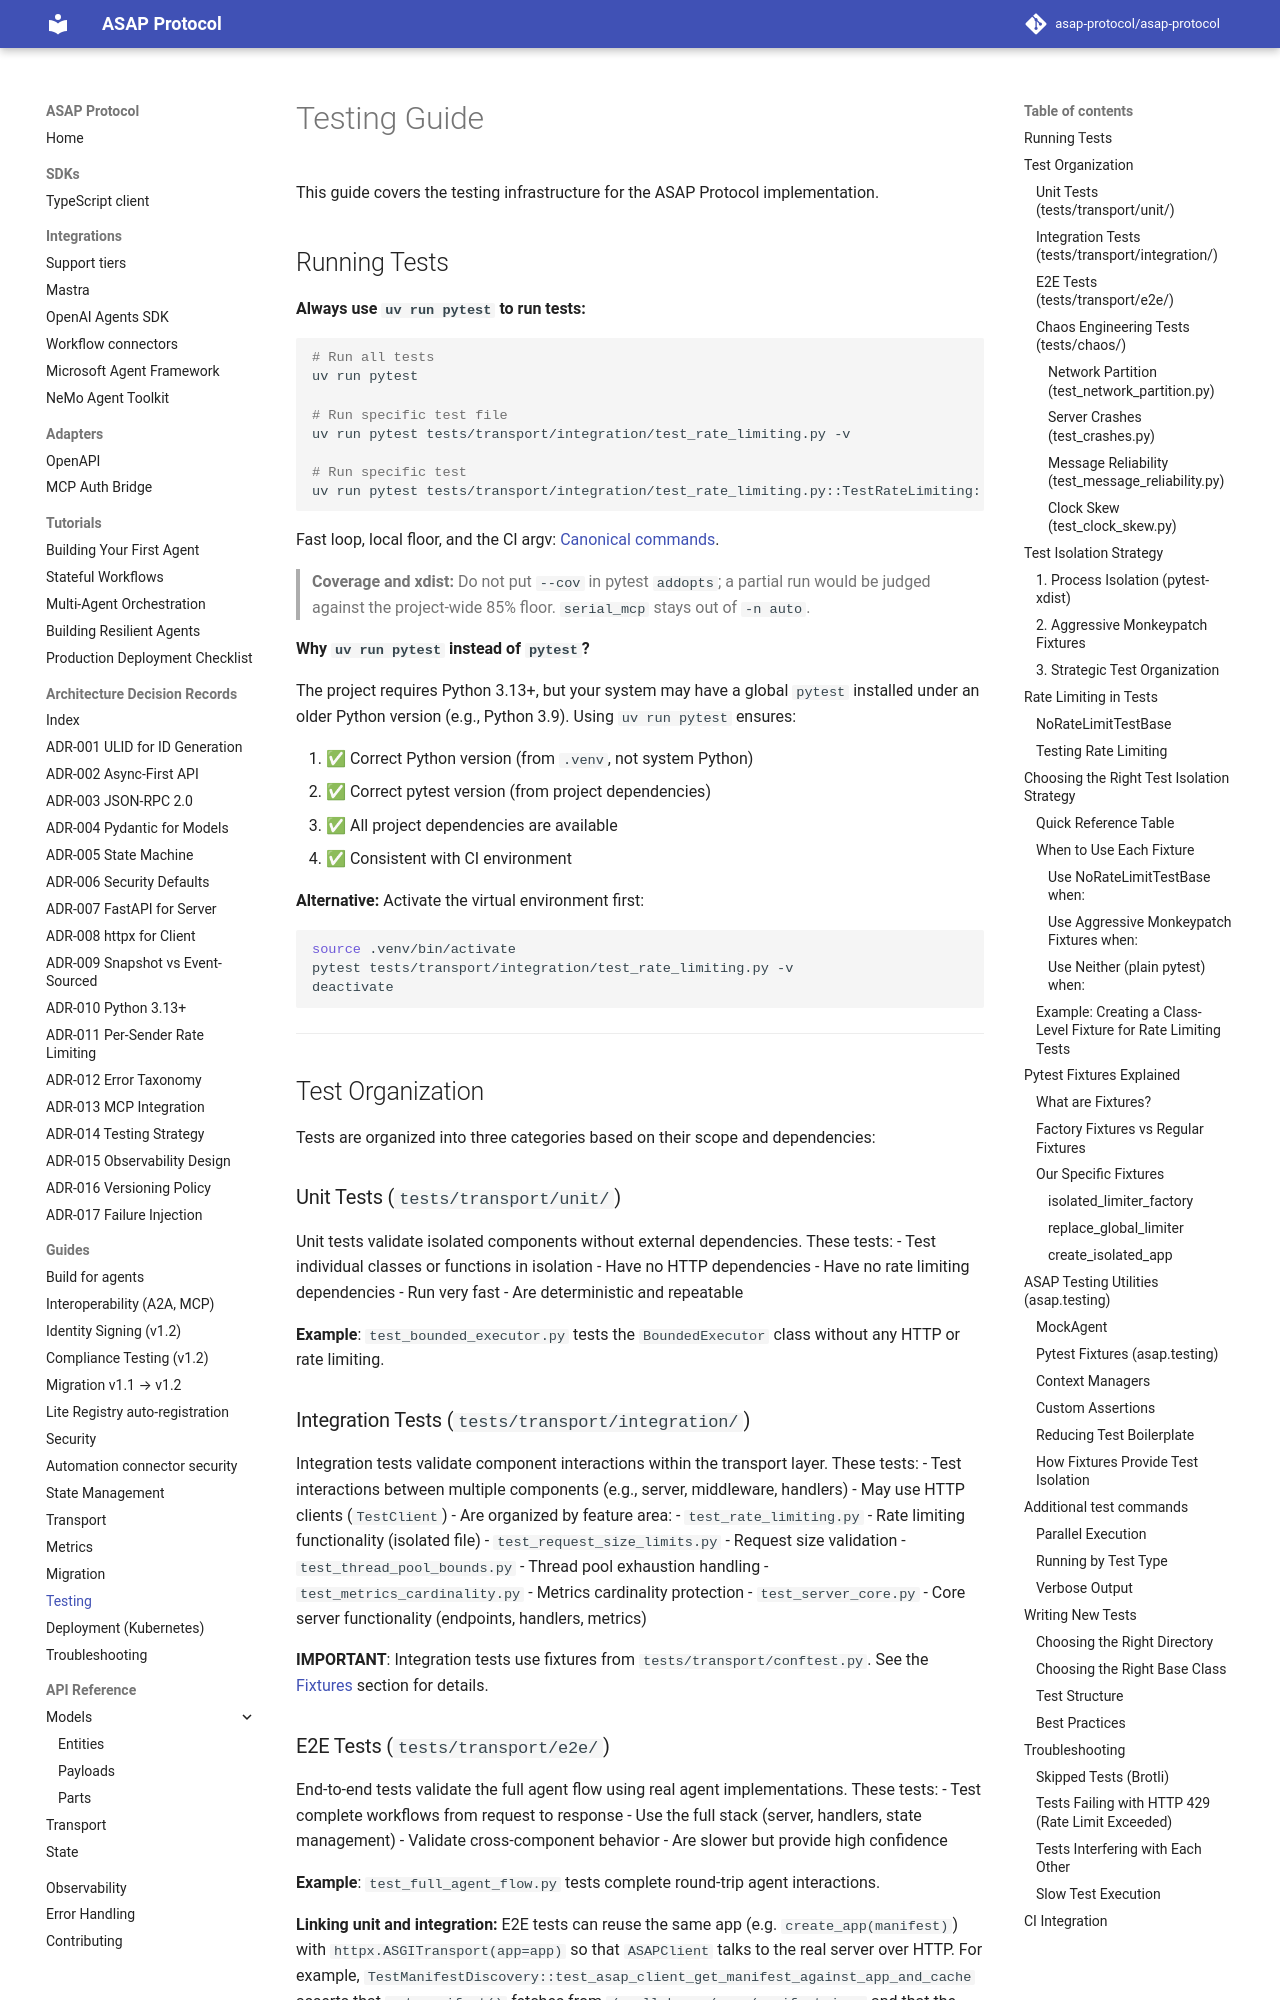

repository: asap-protocol/asap-protocol · page: testing/index.html · generator: mkdocs

# Testing Guide

This guide covers the testing infrastructure for the ASAP Protocol implementation.

## Running Tests

**Always use `uv run pytest` to run tests:**

```bash
# Run all tests
uv run pytest

# Run specific test file
uv run pytest tests/transport/integration/test_rate_limiting.py -v

# Run specific test
uv run pytest tests/transport/integration/test_rate_limiting.py::TestRateLimiting::test_requests_within_limit_succeed -v
```

Fast loop, local floor, and the CI argv: [Canonical commands](../.cursor/README.md#canonical-commands).

> **Coverage and xdist:** Do not put `--cov` in pytest `addopts`; a partial run would be judged against the project-wide 85% floor. `serial_mcp` stays out of `-n auto`.

**Why `uv run pytest` instead of `pytest`?**

The project requires Python 3.13+, but your system may have a global `pytest` installed under an older Python version (e.g., Python 3.9). Using `uv run pytest` ensures:

1. ✅ Correct Python version (from `.venv`, not system Python)
2. ✅ Correct pytest version (from project dependencies)
3. ✅ All project dependencies are available
4. ✅ Consistent with CI environment

**Alternative:** Activate the virtual environment first:

```bash
source .venv/bin/activate
pytest tests/transport/integration/test_rate_limiting.py -v
deactivate
```

---

## Test Organization

Tests are organized into three categories based on their scope and dependencies:

### Unit Tests (`tests/transport/unit/`)

Unit tests validate isolated components without external dependencies. These tests:
- Test individual classes or functions in isolation
- Have no HTTP dependencies
- Have no rate limiting dependencies
- Run very fast
- Are deterministic and repeatable

**Example**: `test_bounded_executor.py` tests the `BoundedExecutor` class without any HTTP or rate limiting.

### Integration Tests (`tests/transport/integration/`)

Integration tests validate component interactions within the transport layer. These tests:
- Test interactions between multiple components (e.g., server, middleware, handlers)
- May use HTTP clients (`TestClient`)
- Are organized by feature area:
  - `test_rate_limiting.py` - Rate limiting functionality (isolated file)
  - `test_request_size_limits.py` - Request size validation
  - `test_thread_pool_bounds.py` - Thread pool exhaustion handling
  - `test_metrics_cardinality.py` - Metrics cardinality protection
  - `test_server_core.py` - Core server functionality (endpoints, handlers, metrics)

**IMPORTANT**: Integration tests use fixtures from `tests/transport/conftest.py`. See the [Fixtures](#pytest-fixtures-explained) section for details.
